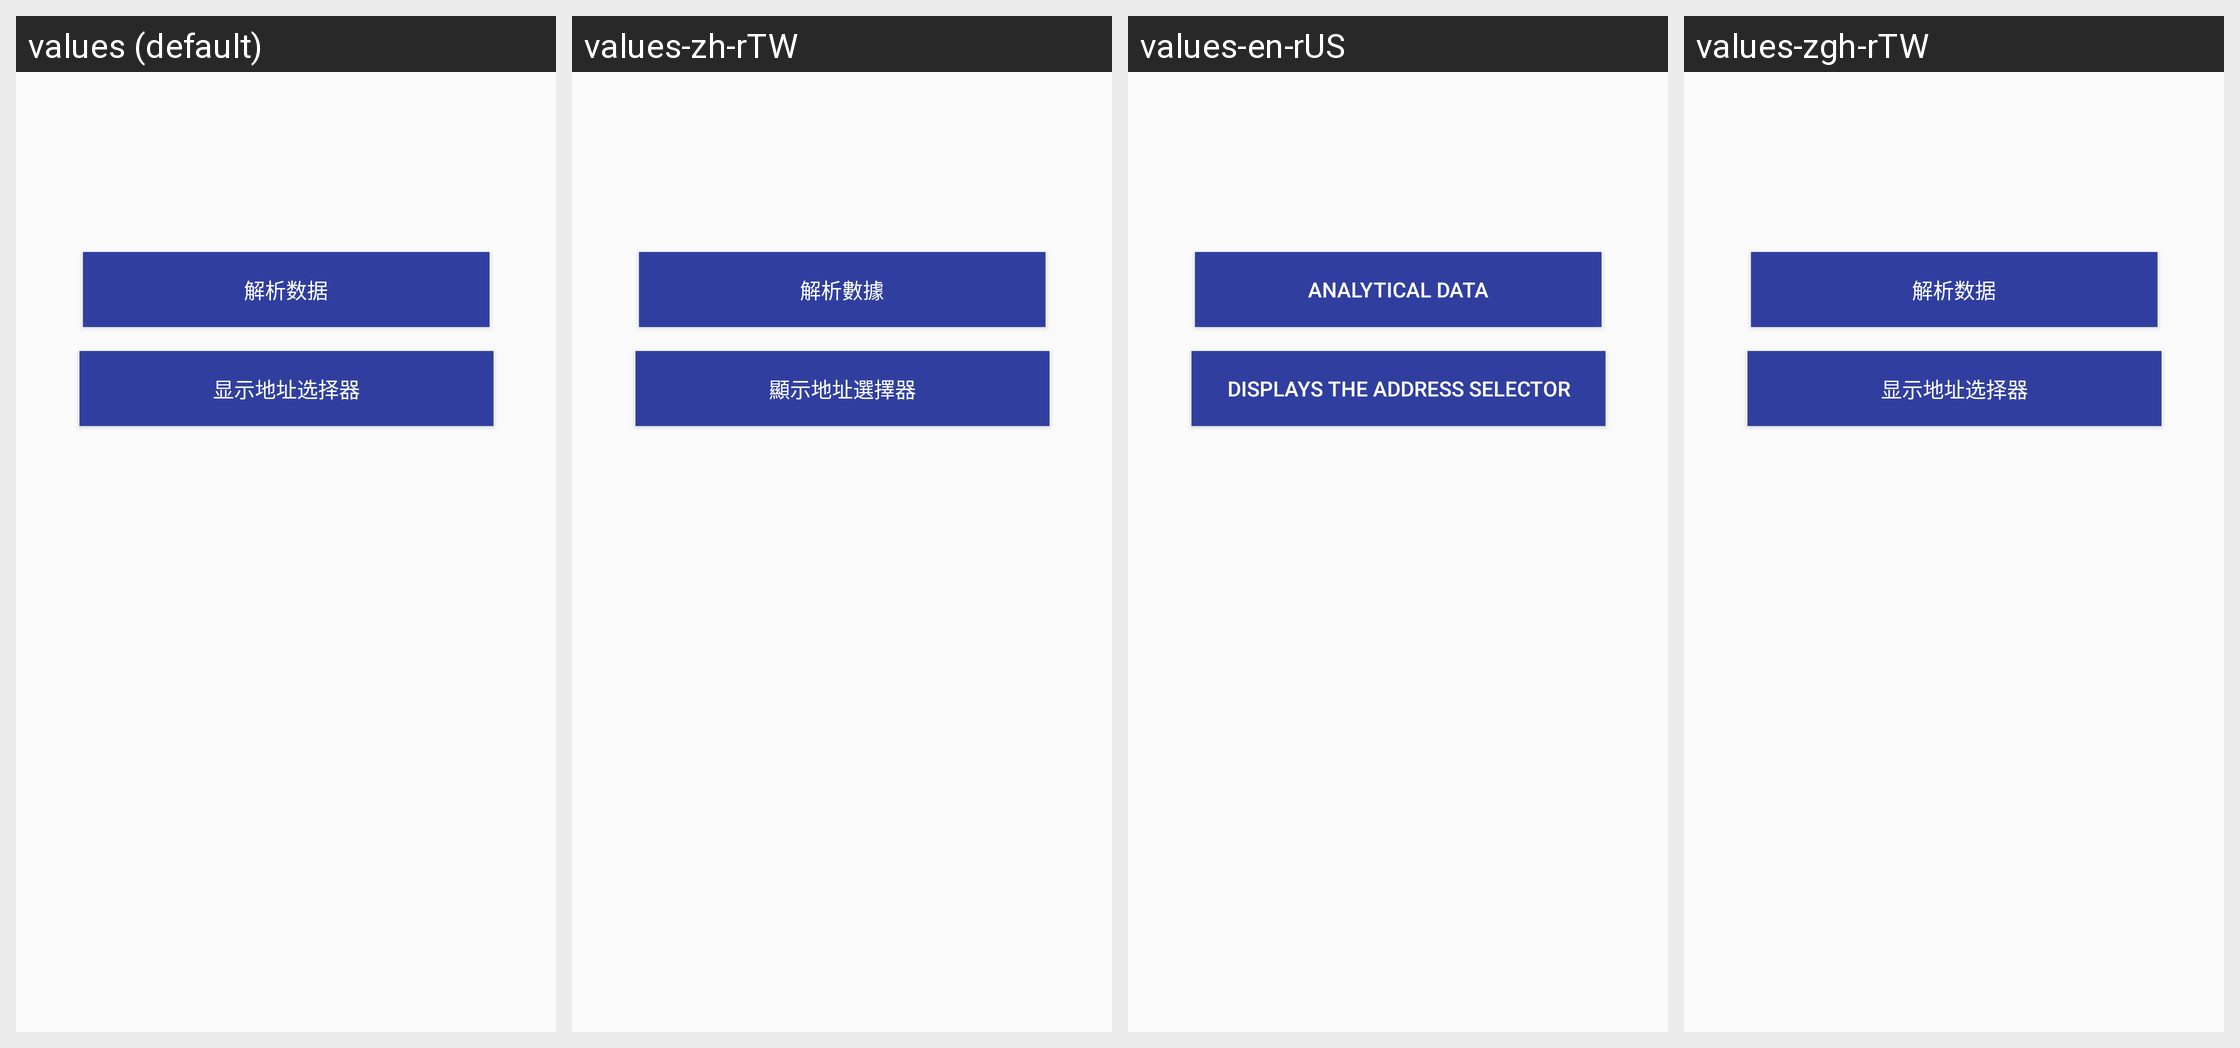

This grid shows one Android layout under several languages. Give, for every string resource on the screen, its name, the default text and each shown locale's text.
Android screen res/layout/activity_province_data.xml rendered under 4 locales, left to right: values (default), values-zh-rTW, values-en-rUS, values-zgh-rTW. Device: Nexus 5 (rendered at 1080×1920; each locale shown at half size, 540×960, under a caption strip naming it); theme AppTheme.
Strings drawn on this screen, with the default value and each locale's value (text and hints the layout hard-codes, and strings that could not be matched under every locale, appear in the picture but are not listed):

picker_text_parse
  values: 解析数据
  values-zh-rTW: 解析數據
  values-en-rUS: Analytical data
  values-zgh-rTW: 解析数据

picker_text_show
  values: 显示地址选择器
  values-zh-rTW: 顯示地址選擇器
  values-en-rUS: Displays the address selector
  values-zgh-rTW: 显示地址选择器
